The GitHub repository houssemradhouane/CNN-Algorithm-for-Image-Classification contains a labelled image folder "Dataset" with 12 categories: CPU cooler, Case, Headphone, Keyboard, Mouse, Speaker, case, cooler, headphone, keyboard, mouse, speaker. Examples follow, each with its label.

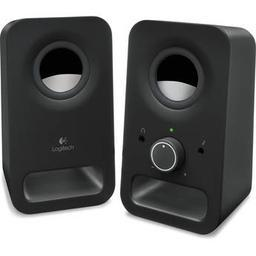
Label: Speaker

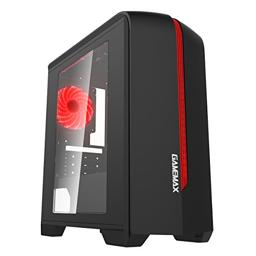
Label: Case

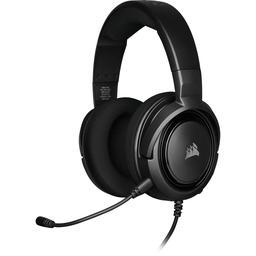
Label: headphone

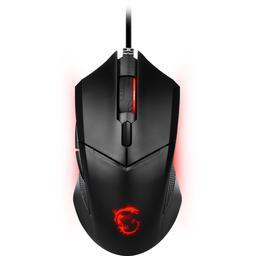
Label: Mouse

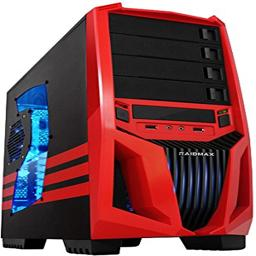
Label: case

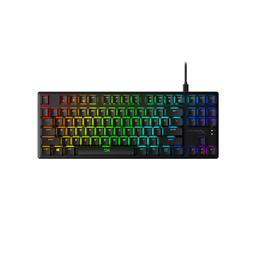
Label: Keyboard
